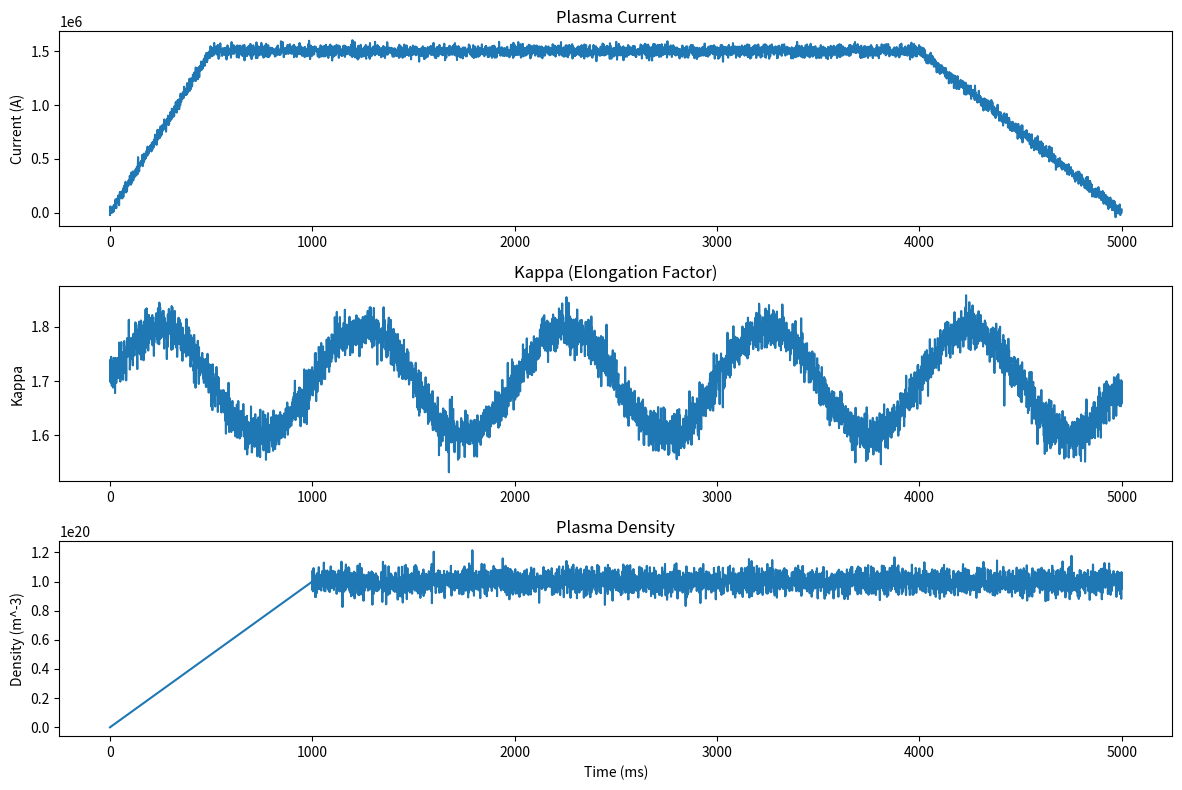

The matplotlib source for this figure:
import numpy as np
import pandas as pd
import matplotlib.pyplot as plt

def generate_tokamak_data(start_time=0, end_time=5000, time_step=1):
    # Generate time array
    time = np.arange(start_time, end_time + time_step, time_step, dtype=float)
    
    # Generate plasma current (ip) data
    ip_max = 1.5e6  # Maximum plasma current in Amperes
    ip_ramp_up_time = 500  # Time to reach maximum current
    ip_flat_top_time = 4000  # Duration of flat-top phase
    ip = np.piecewise(time, 
                      [time < ip_ramp_up_time, 
                       (time >= ip_ramp_up_time) & (time < ip_flat_top_time), 
                       time >= ip_flat_top_time],
                      [lambda t: ip_max * t / ip_ramp_up_time, 
                       lambda t: ip_max, 
                       lambda t: ip_max * (1 - (t - ip_flat_top_time) / (end_time - ip_flat_top_time))])
    
    # Add some noise to ip (now ip is guaranteed to be float)
    ip += np.random.normal(0, 0.02 * ip_max, len(time))
    
    # Generate kappa data (elongation factor)
    kappa_mean = 1.7
    kappa_variation = 0.1
    kappa = kappa_mean + kappa_variation * np.sin(2 * np.pi * time / 1000) + np.random.normal(0, 0.02, len(time))
    
    # Generate density data
    density_max = 1e20  # Maximum density in m^-3
    density_ramp_up_time = 1000  # Time to reach maximum density
    density = np.piecewise(time, 
                           [time < density_ramp_up_time, time >= density_ramp_up_time],
                           [lambda t: density_max * t / density_ramp_up_time, 
                            lambda t: density_max + np.random.normal(0, 0.05 * density_max, len(t))])
    
    # Create DataFrame
    df = pd.DataFrame({
        'Time (ms)': time,
        'Plasma Current (A)': ip,
        'Kappa': kappa,
        'Density (m^-3)': density
    })
    
    return df

# Generate data
data = generate_tokamak_data()

# Save to CSV
data.to_csv('tokamak_data.csv', index=False)

print("Data has been saved to 'tokamak_data.csv'")

# Optional: Plot the data
plt.figure(figsize=(12, 8))
plt.subplot(3, 1, 1)
plt.plot(data['Time (ms)'], data['Plasma Current (A)'])
plt.title('Plasma Current')
plt.ylabel('Current (A)')

plt.subplot(3, 1, 2)
plt.plot(data['Time (ms)'], data['Kappa'])
plt.title('Kappa (Elongation Factor)')
plt.ylabel('Kappa')

plt.subplot(3, 1, 3)
plt.plot(data['Time (ms)'], data['Density (m^-3)'])
plt.title('Plasma Density')
plt.xlabel('Time (ms)')
plt.ylabel('Density (m^-3)')

plt.tight_layout()
plt.show()